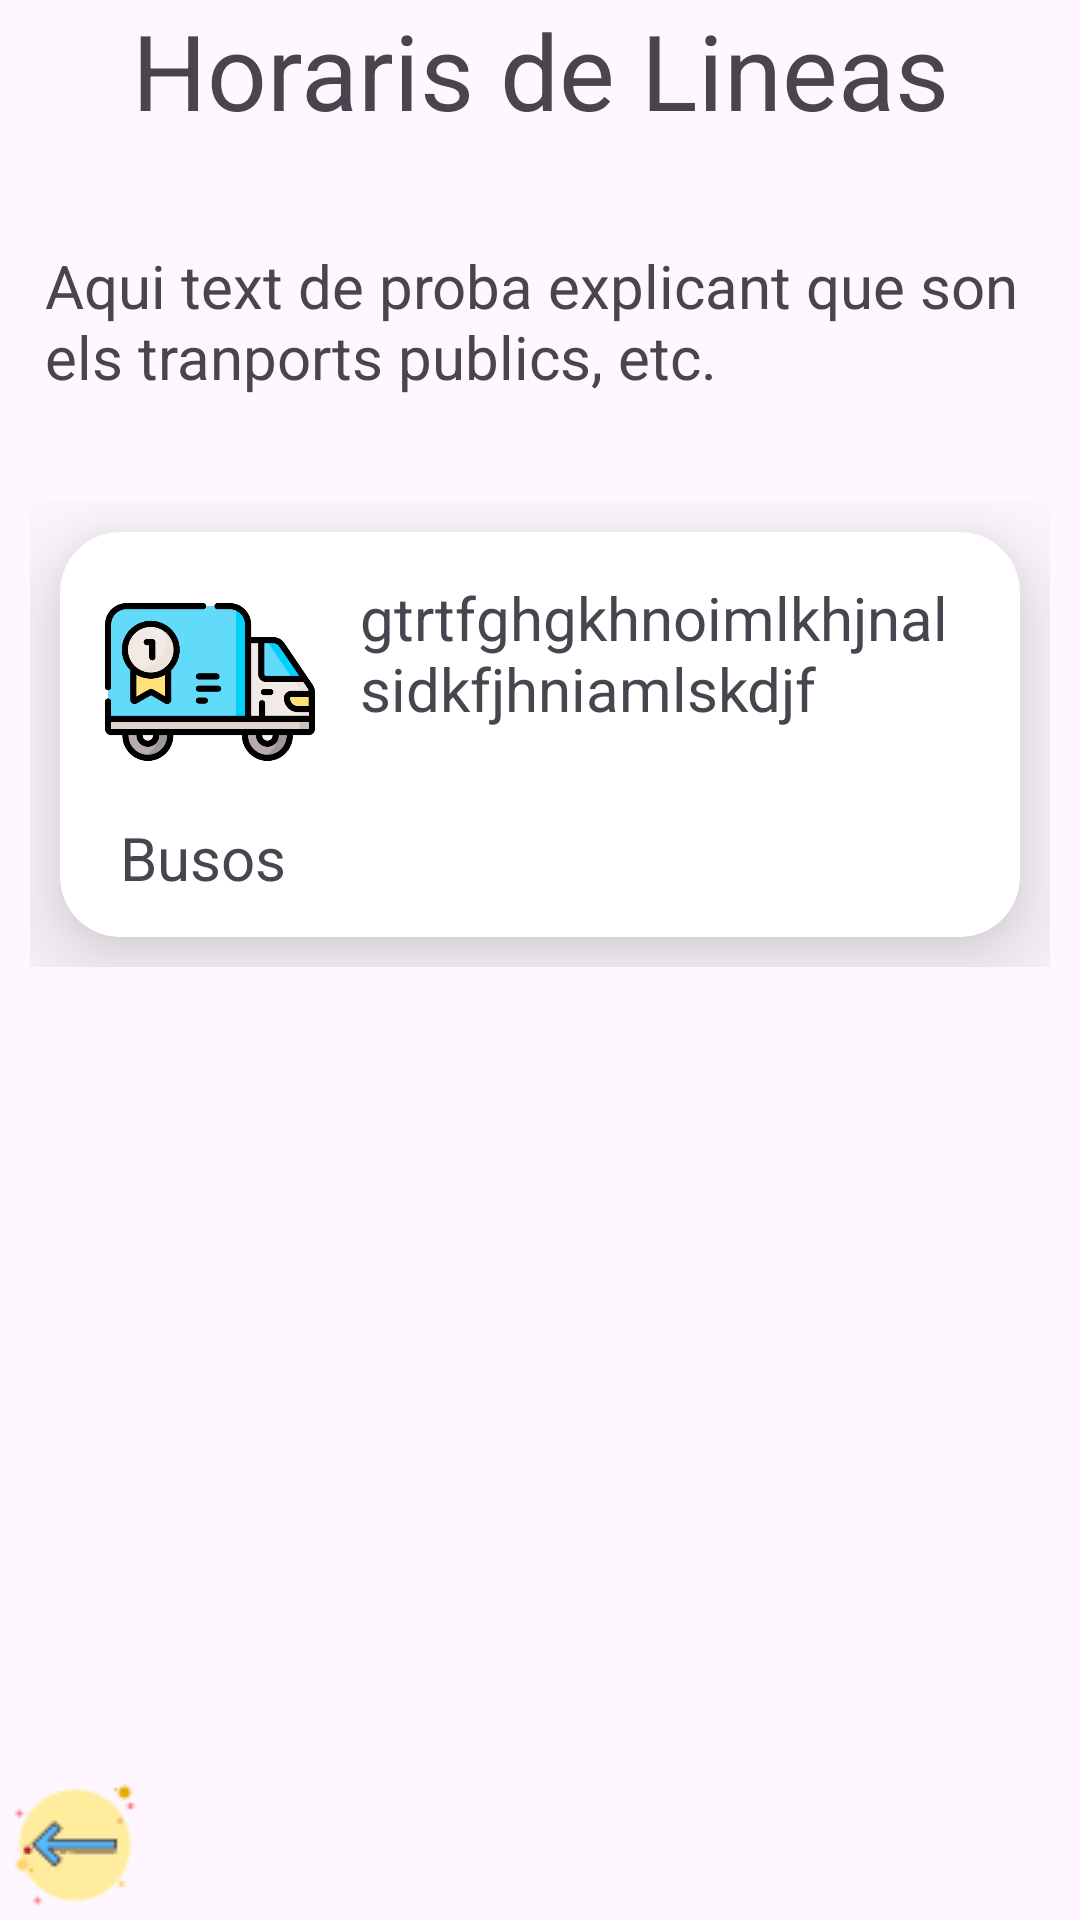

Produce the Android XML layout that renders to this screen, including the resource entries it uses.
<!-- AndroidManifest.xml: application theme Theme.PruebasMaterialDesign -->
<!-- res/layout/activity_hotels.xml -->
<?xml version="1.0" encoding="utf-8"?>
<LinearLayout xmlns:android="http://schemas.android.com/apk/res/android"
    xmlns:app="http://schemas.android.com/apk/res-auto"
    xmlns:tools="http://schemas.android.com/tools"
    android:layout_width="match_parent"
    android:layout_height="match_parent"
    android:orientation="vertical"
    tools:context=".hotels">
    <TextView
        android:layout_width="match_parent"
        android:layout_height="wrap_content"
        android:gravity="center"
        android:text="Horaris de Lineas"
        android:textColor="@color/lavender"
        android:textSize="35sp"
        android:layout_marginBottom="20dp"
        />
    <TextView
        android:layout_width="match_parent"
        android:layout_height="wrap_content"
        android:layout_margin="15dp"
        android:text="Aqui text de proba explicant que son els tranports publics, etc."
        android:textSize="20sp"/>
    <LinearLayout
        android:id="@+id/row1"
        android:layout_width="match_parent"
        android:layout_height="175dp"
        android:orientation="horizontal"
        android:padding="10dp"
        android:layout_marginTop="10dp">

        
        <androidx.cardview.widget.CardView
            android:id="@+id/b1"
            android:layout_width="0dp"
            android:layout_height="match_parent"
            android:layout_margin="10dp"
            android:layout_weight="1"
            app:cardCornerRadius="20dp"
            app:cardElevation="20dp">

            <RelativeLayout
                android:layout_width="match_parent"
                android:layout_height="match_parent">

                <TextView
                    android:id="@+id/busText"
                    android:layout_width="wrap_content"
                    android:layout_height="wrap_content"
                    android:layout_below="@+id/busImg"
                    android:layout_marginTop="10dp"
                    android:layout_marginLeft="20dp"
                    android:text="Busos"
                    android:textColor="@color/lavender"
                    android:textSize="20sp" />
                <ImageView
                    android:id="@+id/busImg"
                    android:layout_width="70dp"
                    android:layout_height="70dp"
                    android:layout_marginLeft="15dp"
                    android:layout_marginTop="15dp"
                    android:src="@drawable/transports" />

                <TextView
                    android:layout_width="match_parent"
                    android:layout_height="match_parent"
                    android:layout_marginStart="15dp"
                    android:layout_marginTop="15dp"
                    android:layout_marginEnd="15dp"
                    android:layout_marginBottom="15dp"
                    android:layout_toRightOf="@id/busImg"
                    android:text="gtrtfghgkhnoimlkhjnalsidkfjhniamlskdjf"
                    android:textSize="20dp" />
            </RelativeLayout>
        </androidx.cardview.widget.CardView>
    </LinearLayout>
    <LinearLayout
        android:id="@+id/row2"
        android:layout_width="match_parent"
        android:layout_height="175dp"
        android:orientation="horizontal"
        android:padding="10dp"
        android:layout_marginTop="10dp">
    </LinearLayout>
    <LinearLayout
        android:layout_width="wrap_content"
        android:layout_height="match_parent">
        <ImageButton
            android:layout_width="wrap_content"
            android:layout_height="wrap_content"
            android:layout_gravity="bottom"
            android:background="@color/transparent"
            android:id="@+id/arrowback"
            android:src="@drawable/arrowback"/>
    </LinearLayout>
</LinearLayout>
<!-- resources referenced by this layout -->
<resources>
  <!-- drawable arrowback: png bitmap (drawable, 1231 bytes) -->
  <!-- drawable transports: png bitmap (drawable, 26898 bytes) -->
  <style name="Theme.PruebasMaterialDesign" parent="Base.Theme.PruebasMaterialDesign" />
  <style name="Base.Theme.PruebasMaterialDesign" parent="Theme.Material3.DayNight.NoActionBar">
          
          
      </style>
</resources>
